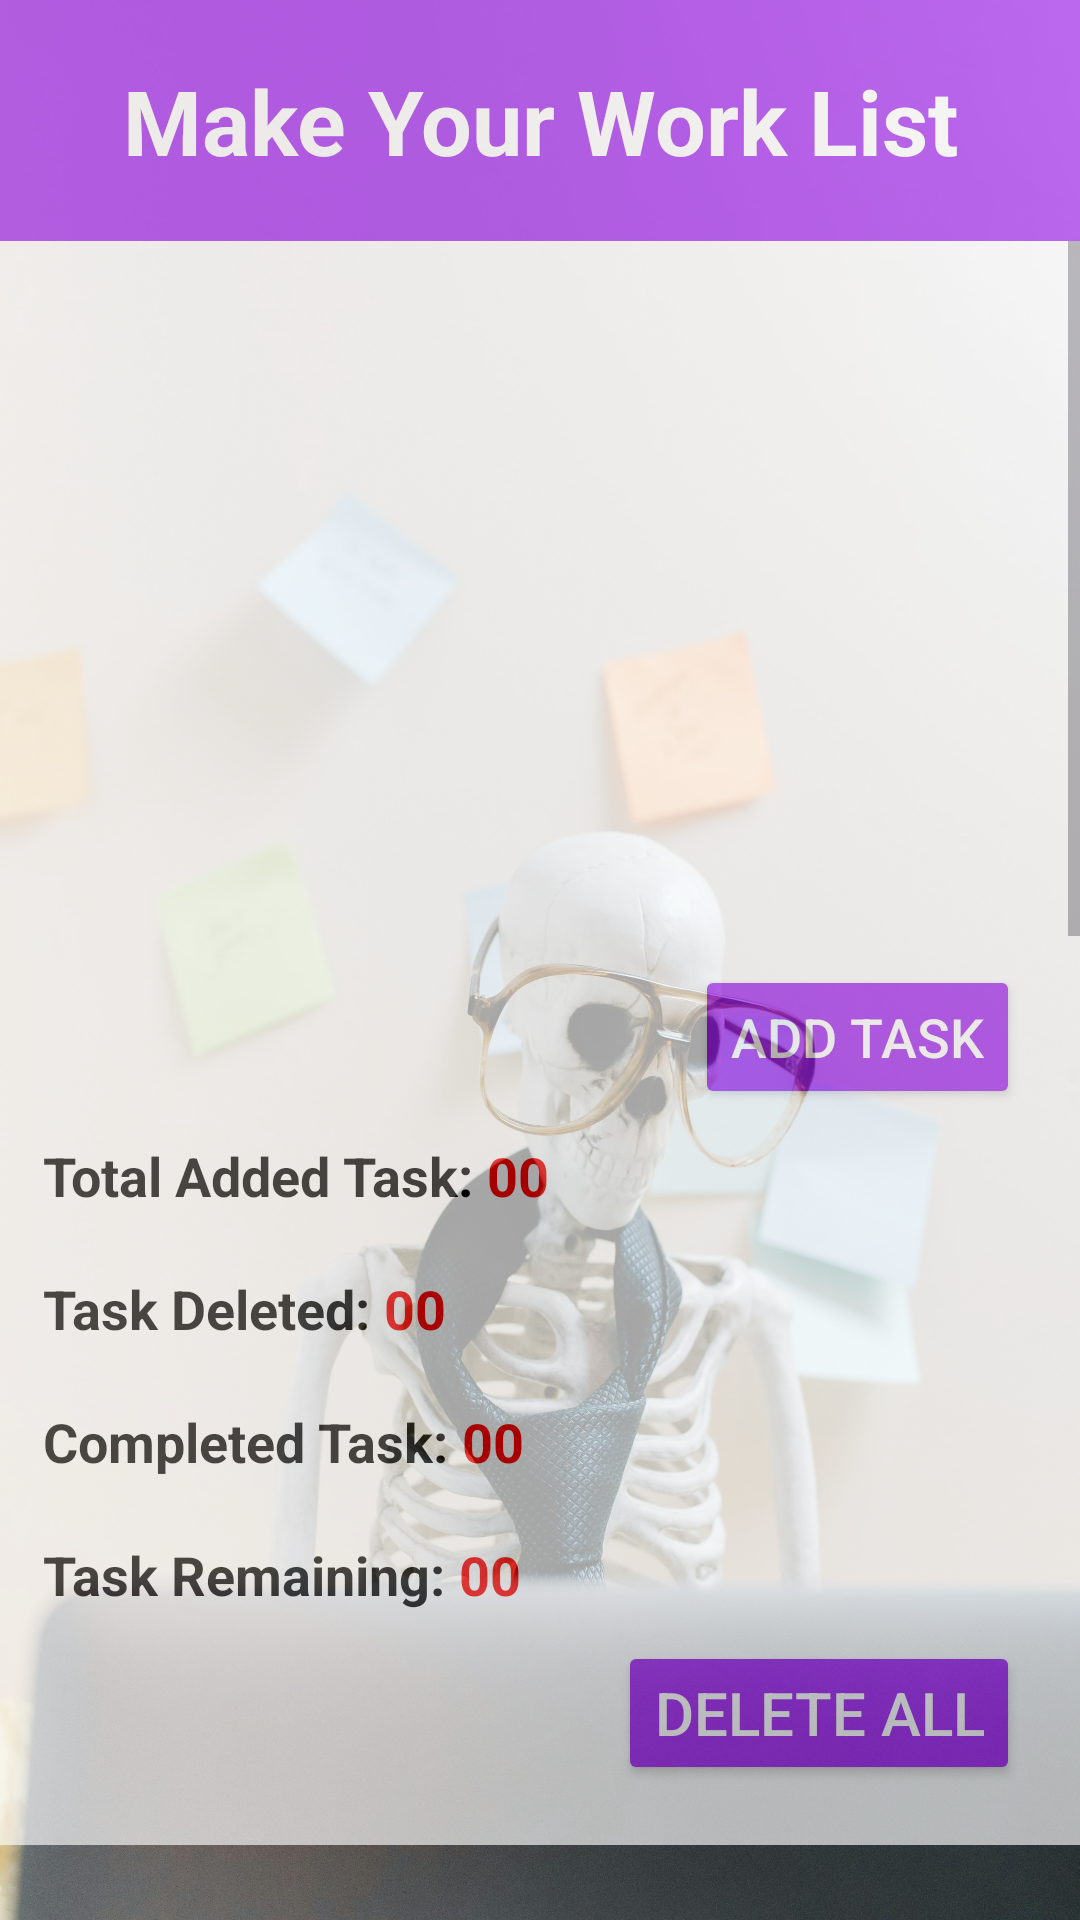

Produce the Android XML layout that renders to this screen, including the resource entries it uses.
<!-- AndroidManifest.xml: application theme Theme.GamePlay -->
<!-- res/layout/todo.xml -->
<?xml version="1.0" encoding="utf-8"?>
<LinearLayout xmlns:android="http://schemas.android.com/apk/res/android"
    xmlns:app="http://schemas.android.com/apk/res-auto"
    android:layout_width="match_parent"
    android:layout_height="match_parent"
    android:background="@drawable/todo"
    android:orientation="vertical">

    <LinearLayout
        android:layout_width="match_parent"
        android:layout_height="match_parent"
        android:layout_marginBottom="25dp"
        android:alpha="0.65"
        android:background="@color/white"
        android:orientation="vertical">

        <TextView
            android:layout_width="match_parent"
            android:layout_height="wrap_content"
            android:background="@color/purple"
            android:padding="20dp"
            android:text="Make Your Work List"
            android:textAlignment="center"
            android:textColor="@color/white"
            android:textSize="30dp"
            android:textStyle="bold" />

        <ScrollView
            android:layout_width="match_parent"
            android:layout_height="0dp"
            android:layout_weight="1"
            android:fillViewport="true">

            <LinearLayout
                android:id="@+id/allTask"
                android:layout_width="match_parent"
                android:layout_height="wrap_content"
                android:layout_marginVertical="10dp"
                android:orientation="vertical">

                |
            </LinearLayout>

        </ScrollView>

        <Button
            android:id="@+id/addTask"
            android:layout_width="wrap_content"
            android:layout_height="wrap_content"
            android:layout_gravity="right"
            android:layout_marginRight="20dp"
            android:backgroundTint="@color/purple"
            android:text="ADD Task"
            android:textColor="@color/white"
            android:textSize="18dp"
            app:cornerRadius="5dp" />


        <LinearLayout
            android:layout_width="wrap_content"
            android:layout_height="wrap_content"
            android:layout_gravity="left"
            android:layout_margin="10dp">

            <TextView
                android:layout_width="wrap_content"
                android:layout_height="wrap_content"
                android:text=" Total Added Task: "
                android:textColor="@color/black"
                android:textSize="18dp"
                android:textStyle="bold" />

            <TextView
                android:id="@+id/taskCount"
                android:layout_width="wrap_content"
                android:layout_height="wrap_content"
                android:text="00"
                android:textColor="@color/red"
                android:textSize="18dp"
                android:textStyle="bold" />

        </LinearLayout>

        <LinearLayout
            android:layout_width="wrap_content"
            android:layout_height="wrap_content"
            android:layout_gravity="left"
            android:layout_margin="10dp">

            <TextView
                android:layout_width="wrap_content"
                android:layout_height="wrap_content"
                android:text=" Task Deleted: "
                android:textColor="@color/black"
                android:textSize="18dp"
                android:textStyle="bold" />

            <TextView
                android:id="@+id/deletedTaskCount"
                android:layout_width="wrap_content"
                android:layout_height="wrap_content"
                android:text="00"
                android:textColor="@color/red"
                android:textSize="18dp"
                android:textStyle="bold" />

        </LinearLayout>

        <LinearLayout
            android:layout_width="wrap_content"
            android:layout_height="wrap_content"
            android:layout_gravity="left"
            android:layout_margin="10dp">

            <TextView
                android:layout_width="wrap_content"
                android:layout_height="wrap_content"
                android:text=" Completed Task: "
                android:textColor="@color/black"
                android:textSize="18dp"
                android:textStyle="bold" />

            <TextView
                android:id="@+id/taskCompleteCount"
                android:layout_width="wrap_content"
                android:layout_height="wrap_content"
                android:text="00"
                android:textColor="@color/red"
                android:textSize="18dp"
                android:textStyle="bold" />

        </LinearLayout>

        <LinearLayout
            android:layout_width="wrap_content"
            android:layout_height="wrap_content"
            android:layout_gravity="left"
            android:layout_margin="10dp">

            <TextView
                android:layout_width="wrap_content"
                android:layout_height="wrap_content"
                android:text=" Task Remaining: "
                android:textColor="@color/black"
                android:textSize="18dp"
                android:textStyle="bold" />

            <TextView
                android:id="@+id/remainingTaskCount"
                android:layout_width="wrap_content"
                android:layout_height="wrap_content"
                android:text="00"
                android:textColor="@color/red"
                android:textSize="18dp"
                android:textStyle="bold" />

        </LinearLayout>

        <Button
            android:id="@+id/deleteAll"
            android:layout_width="wrap_content"
            android:layout_height="wrap_content"
            android:layout_gravity="right"
            android:layout_marginRight="20dp"
            android:layout_marginBottom="20dp"
            android:backgroundTint="@color/purple"
            android:text="Delete All"
            android:textColor="@color/white"
            android:textSize="20dp"
            app:cornerRadius="5dp" />

    </LinearLayout>

</LinearLayout>
<!-- resources referenced by this layout -->
<resources>
  <color name="black">#FF000000</color>
  <color name="purple">#A020F0</color>
  <color name="red">#FF0000</color>
  <color name="white">#FFFFFFFF</color>
  <!-- drawable todo: jpg bitmap (drawable, 681330 bytes) -->
  <style name="Theme.GamePlay" parent="Base.Theme.GamePlay" />
  <style name="Base.Theme.GamePlay" parent="Theme.Material3.DayNight.NoActionBar">
          
          
      </style>
</resources>
